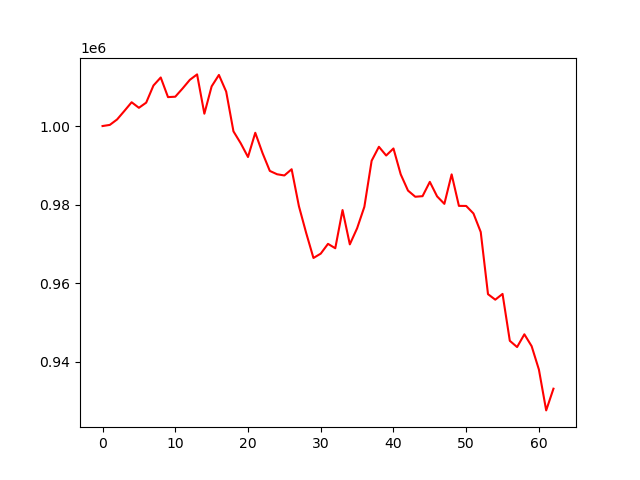

The file beside this chart, header and first rows:
account_value, date, daily_return
1000000, 2023-07-07, 
1000291, 2023-07-10, 0.0002909
1001677, 2023-07-11, 0.001386
1003840, 2023-07-12, 0.002159
1006057, 2023-07-13, 0.002208
1004643, 2023-07-14, -0.001405
1005956, 2023-07-17, 0.001307
1010319, 2023-07-18, 0.004337
1012366, 2023-07-19, 0.002027
1007366, 2023-07-20, -0.004939
1007470, 2023-07-21, 0.0001029
1009554, 2023-07-24, 0.002069
1011759, 2023-07-25, 0.002185
1013149, 2023-07-26, 0.001374
1003142, 2023-07-27, -0.009877
1010100, 2023-07-28, 0.006936
1013011, 2023-07-31, 0.002882
1008769, 2023-08-01, -0.004187
998653, 2023-08-02, -0.01003
995609, 2023-08-03, -0.003048
992115, 2023-08-04, -0.003509
998283, 2023-08-07, 0.006217
993106, 2023-08-08, -0.005186
988572, 2023-08-09, -0.004565
987724, 2023-08-10, -0.0008577
987416, 2023-08-11, -0.000312
989001, 2023-08-14, 0.001606
979594, 2023-08-15, -0.009512
972769, 2023-08-16, -0.006967
966408, 2023-08-17, -0.006538
967512, 2023-08-18, 0.001142
970002, 2023-08-21, 0.002574
968886, 2023-08-22, -0.001151
978613, 2023-08-23, 0.01004
969871, 2023-08-24, -0.008933
973958, 2023-08-25, 0.004214
979435, 2023-08-28, 0.005623
991163, 2023-08-29, 0.01197
994717, 2023-08-30, 0.003585
992498, 2023-08-31, -0.002231
994288, 2023-09-01, 0.001804
987693, 2023-09-05, -0.006633
983567, 2023-09-06, -0.004178
981998, 2023-09-07, -0.001595
982144, 2023-09-08, 0.0001484
985789, 2023-09-11, 0.003711
982094, 2023-09-12, -0.003748
980188, 2023-09-13, -0.001941
987693, 2023-09-14, 0.007657
979673, 2023-09-15, -0.008121
979655, 2023-09-18, -1.8169336895135224e-05
977741, 2023-09-19, -0.001954
973022, 2023-09-20, -0.004827
957195, 2023-09-21, -0.01627
955788, 2023-09-22, -0.00147
957259, 2023-09-25, 0.001538
945318, 2023-09-26, -0.01247
943729, 2023-09-27, -0.001681
946975, 2023-09-28, 0.00344
943952, 2023-09-29, -0.003193
... 3 more rows
